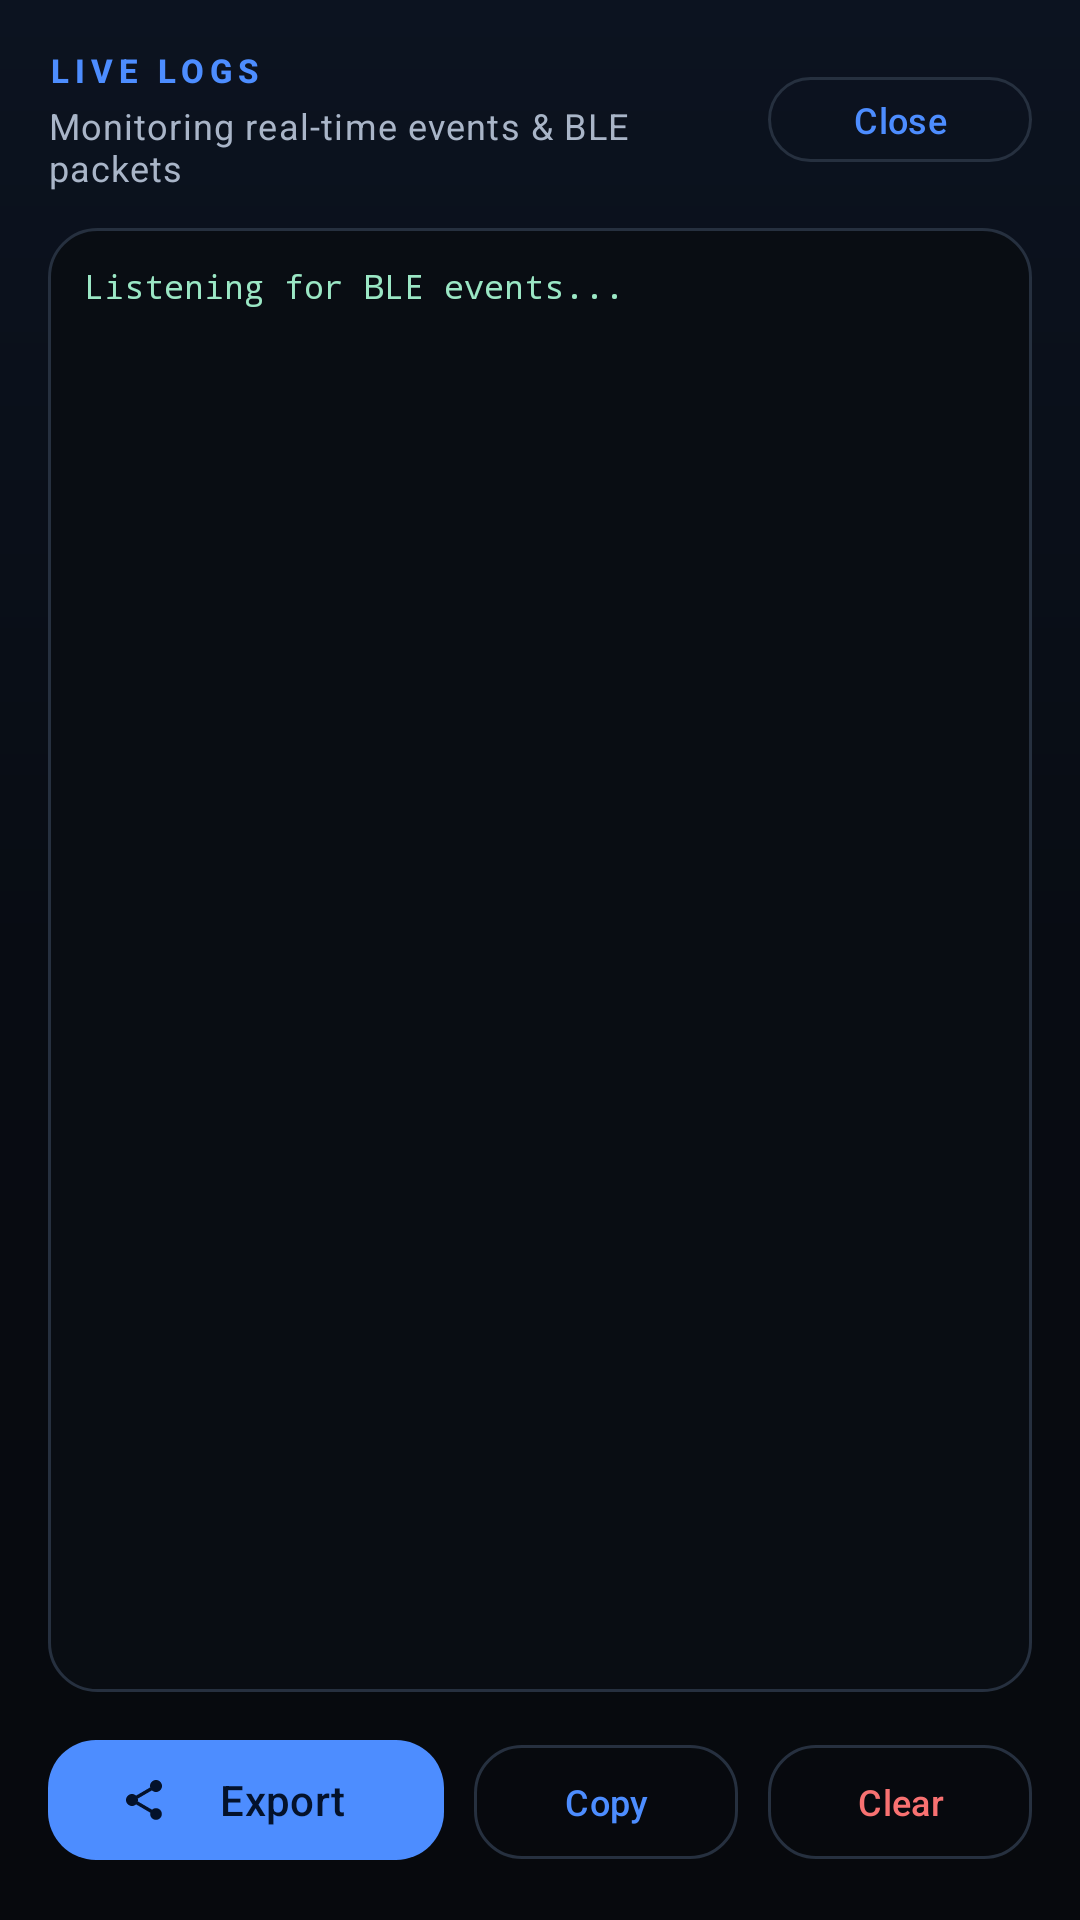

Produce the Android XML layout that renders to this screen, including the resource entries it uses.
<!-- AndroidManifest.xml: application theme Theme.XsrCompanion -->
<!-- res/layout/dialog_live_logs.xml -->
<?xml version="1.0" encoding="utf-8"?>
<LinearLayout xmlns:android="http://schemas.android.com/apk/res/android"
    xmlns:app="http://schemas.android.com/apk/res-auto"
    android:layout_width="match_parent"
    android:layout_height="match_parent"
    android:background="@drawable/bg_app"
    android:orientation="vertical"
    android:padding="16dp">

    <LinearLayout
        android:layout_width="match_parent"
        android:layout_height="wrap_content"
        android:gravity="center_vertical"
        android:orientation="horizontal">

        <LinearLayout
            android:layout_width="0dp"
            android:layout_height="wrap_content"
            android:layout_weight="1"
            android:orientation="vertical">

            <TextView
                android:layout_width="wrap_content"
                android:layout_height="wrap_content"
                android:text="LIVE LOGS"
                android:textAppearance="@style/TextAppearance.Xsr.Eyebrow" />

            <TextView
                android:id="@+id/tvLogCounter"
                android:layout_width="wrap_content"
                android:layout_height="wrap_content"
                android:layout_marginTop="3dp"
                android:text="Monitoring real-time events &amp; BLE packets"
                android:textAppearance="@style/TextAppearance.Xsr.Caption" />
        </LinearLayout>

        <com.google.android.material.button.MaterialButton
            android:id="@+id/btnCloseLogs"
            style="@style/Widget.Xsr.Button.Outlined"
            android:layout_width="wrap_content"
            android:layout_height="wrap_content"
            android:minHeight="36dp"
            android:paddingHorizontal="14dp"
            android:text="@string/action_close"
            android:textSize="12sp" />
    </LinearLayout>

    <FrameLayout
        android:layout_width="match_parent"
        android:layout_height="0dp"
        android:layout_marginTop="12dp"
        android:layout_marginBottom="12dp"
        android:layout_weight="1"
        android:background="@drawable/bg_log_terminal"
        android:padding="12dp">

        <ScrollView
            android:id="@+id/scrollLogContainer"
            android:layout_width="match_parent"
            android:layout_height="match_parent"
            android:fillViewport="true">

            <TextView
                android:id="@+id/tvLogContent"
                android:layout_width="match_parent"
                android:layout_height="wrap_content"
                android:fontFamily="monospace"
                android:lineSpacingExtra="3dp"
                android:text="Listening for BLE events..."
                android:textColor="#9BE7C5"
                android:textIsSelectable="true"
                android:textSize="11sp" />
        </ScrollView>
    </FrameLayout>

    <LinearLayout
        android:layout_width="match_parent"
        android:layout_height="wrap_content"
        android:orientation="horizontal">

        <com.google.android.material.button.MaterialButton
            android:id="@+id/btnExportLogs"
            style="@style/Widget.Xsr.Button"
            android:layout_width="0dp"
            android:layout_height="wrap_content"
            android:layout_marginEnd="5dp"
            android:layout_weight="1"
            android:text="@string/action_export"
            app:icon="@drawable/ic_share"
            app:iconSize="16dp" />

        <com.google.android.material.button.MaterialButton
            android:id="@+id/btnCopyLogs"
            style="@style/Widget.Xsr.Button.Outlined"
            android:layout_width="wrap_content"
            android:layout_height="wrap_content"
            android:layout_marginHorizontal="5dp"
            android:text="@string/action_copy"
            android:textSize="12sp" />

        <com.google.android.material.button.MaterialButton
            android:id="@+id/btnClearLogs"
            style="@style/Widget.Xsr.Button.Outlined"
            android:layout_width="wrap_content"
            android:layout_height="wrap_content"
            android:layout_marginStart="5dp"
            android:text="@string/action_clear"
            android:textColor="@color/accent_red"
            android:textSize="12sp" />
    </LinearLayout>
</LinearLayout>
<!-- resources referenced by this layout -->
<resources>
  <color name="accent_red">#F87171</color>
  <!-- drawable bg_app (drawable) -->
  <?xml version="1.0" encoding="utf-8"?>
  <shape xmlns:android="http://schemas.android.com/apk/res/android"
      android:shape="rectangle">
      <gradient
          android:angle="270"
          android:centerColor="#080C13"
          android:endColor="#07090D"
          android:startColor="#0C1320" />
  </shape>
  <!-- drawable bg_log_terminal (drawable) -->
  <?xml version="1.0" encoding="utf-8"?>
  <shape xmlns:android="http://schemas.android.com/apk/res/android"
      android:shape="rectangle">
      <solid android:color="#090D13" />
      <corners android:radius="16dp" />
      <stroke
          android:width="1dp"
          android:color="@color/outline" />
  </shape>
  <string name="action_clear">Clear</string>
  <string name="action_close">Close</string>
  <string name="action_copy">Copy</string>
  <string name="action_export">Export</string>
  <style name="TextAppearance.Xsr.Caption" parent="TextAppearance.Material3.BodySmall">
          <item name="android:textColor">@color/text_secondary</item>
          <item name="android:lineSpacingExtra">2dp</item>
      </style>
  <style name="TextAppearance.Xsr.Eyebrow" parent="TextAppearance.Material3.LabelMedium">
          <item name="android:textColor">@color/primary</item>
          <item name="android:textSize">11sp</item>
          <item name="android:textStyle">bold</item>
          <item name="android:letterSpacing">0.18</item>
          <item name="android:textAllCaps">true</item>
      </style>
  <style name="Widget.Xsr.Button" parent="Widget.Material3.Button">
          <item name="cornerRadius">16dp</item>
          <item name="android:minHeight">48dp</item>
          <item name="android:textAllCaps">false</item>
          <item name="android:textSize">14sp</item>
          <item name="android:letterSpacing">0.01</item>
          <item name="iconPadding">8dp</item>
      </style>
  <style name="Widget.Xsr.Button.Outlined" parent="Widget.Material3.Button.OutlinedButton">
          <item name="cornerRadius">16dp</item>
          <item name="android:minHeight">46dp</item>
          <item name="android:textAllCaps">false</item>
          <item name="android:textSize">13sp</item>
          <item name="strokeColor">@color/outline</item>
      </style>
  <color name="outline">#26303F</color>
  <color name="text_secondary">#A9B5C8</color>
  <color name="primary">#4D8DFF</color>
  <color name="on_primary">#04122B</color>
  <color name="primary_dim">#1D3A6E</color>
  <color name="text_primary">#F5F8FF</color>
  <color name="secondary">#22D3EE</color>
  <color name="on_secondary">#001F24</color>
  <color name="tertiary">#A78BFA</color>
  <color name="bg_dark">#07090D</color>
  <color name="surface">#10151E</color>
  <color name="surface_variant">#161D29</color>
  <color name="outline_color">#26303F</color>
  <style name="Widget.Xsr.Card" parent="Widget.Material3.CardView.Filled">
          <item name="cardBackgroundColor">@color/surface</item>
          <item name="cardCornerRadius">20dp</item>
          <item name="cardElevation">0dp</item>
          <item name="strokeColor">@color/outline_color</item>
          <item name="strokeWidth">1dp</item>
          <item name="contentPadding">0dp</item>
          <item name="rippleColor">@color/ripple</item>
      </style>
  <style name="ThemeOverlay.Xsr.Dialog" parent="ThemeOverlay.Material3.MaterialAlertDialog">
          <item name="colorSurface">@color/surface</item>
          <item name="colorSurfaceContainerHigh">@color/surface</item>
          <item name="colorOnSurface">@color/text_primary</item>
          <item name="shapeAppearanceOverlay">@style/ShapeAppearanceOverlay.Xsr.Dialog</item>
      </style>
  <color name="ripple">#24FFFFFF</color>
  <style name="ShapeAppearanceOverlay.Xsr.Dialog" parent="">
          <item name="cornerFamily">rounded</item>
          <item name="cornerSize">24dp</item>
      </style>
</resources>
